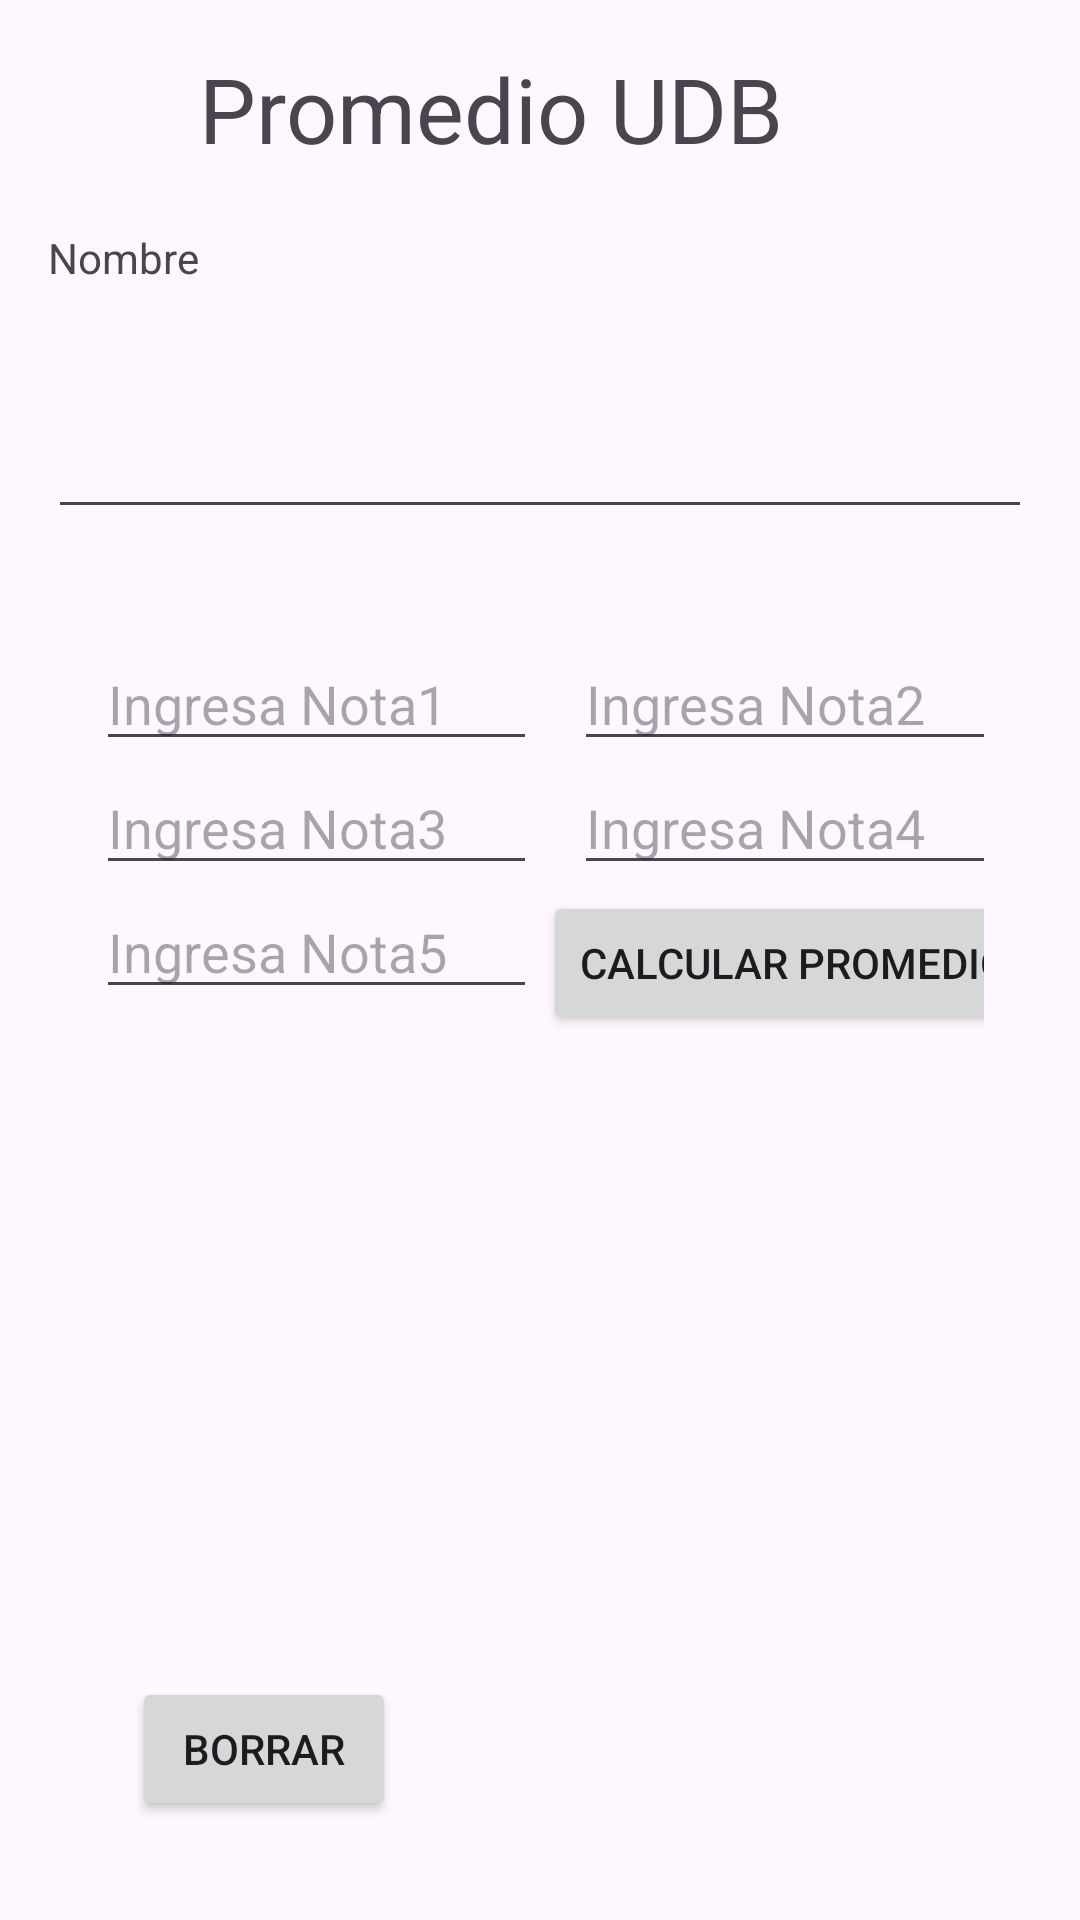

Layout XML and referenced resources for this Android screen:
<!-- AndroidManifest.xml: application theme Theme.DesafioPractico1 -->
<!-- res/layout/activity_promedio.xml -->
<?xml version="1.0" encoding="utf-8"?>
<androidx.constraintlayout.widget.ConstraintLayout xmlns:android="http://schemas.android.com/apk/res/android"
    xmlns:app="http://schemas.android.com/apk/res-auto"
    xmlns:tools="http://schemas.android.com/tools"
    android:id="@+id/main"
    android:layout_width="match_parent"
    android:layout_height="match_parent"
    tools:context=".PromedioActivity">

    <LinearLayout
        android:layout_width="match_parent"
        android:layout_height="match_parent"
        android:gravity="center_horizontal"
        android:orientation="vertical"
        android:padding="16dp"
        tools:context=".MainActivity"
        tools:layout_editor_absoluteX="-90dp"
        tools:layout_editor_absoluteY="0dp">

        <TextView
            android:id="@+id/textView"
            android:layout_width="227dp"
            android:layout_height="wrap_content"
            android:layout_marginBottom="20dp"
            android:text="Promedio UDB"
            android:textSize="30sp" />
        <FrameLayout
            android:layout_width="match_parent"
            android:layout_height="100dp"
            app:layout_constraintTop_toTopOf="parent">
            <TextView
                android:id="@+id/textView3"
                android:layout_width="100dp"
                android:layout_height="wrap_content"
                android:text="Nombre" />
            <EditText
                android:id="@+id/nombre"
                android:layout_width="match_parent"
                android:layout_height="match_parent"
                android:ems="8"
                android:inputType="text"
                android:layout_gravity="center_horizontal"
                />
        </FrameLayout>


        <GridLayout
            android:layout_width="match_parent"
            android:layout_height="wrap_content"
            android:columnCount="2"
            android:rowCount="3"
            android:layout_marginTop="20dp"
            android:padding="16dp"
            android:layout_gravity="center_horizontal">

            <EditText
                android:id="@+id/nota1"
                android:layout_width="wrap_content"
                android:layout_height="wrap_content"
                android:ems="7"
                android:hint="Ingresa Nota1"
                android:inputType="numberDecimal"
                android:layout_gravity="center_horizontal"/>

            <EditText
                android:id="@+id/nota2"
                android:layout_width="wrap_content"
                android:layout_height="wrap_content"
                android:ems="7"
                android:hint="Ingresa Nota2"
                android:inputType="numberDecimal"
                android:layout_gravity="center_horizontal"/>

            <EditText
                android:id="@+id/nota3"
                android:layout_width="wrap_content"
                android:layout_height="wrap_content"
                android:ems="7"
                android:hint="Ingresa Nota3"
                android:inputType="numberDecimal"
                android:layout_gravity="center_horizontal"/>

            <EditText
                android:id="@+id/nota4"
                android:layout_width="wrap_content"
                android:layout_height="wrap_content"
                android:ems="7"
                android:hint="Ingresa Nota4"
                android:inputType="numberDecimal"
                android:layout_gravity="center_horizontal"/>

            <EditText
                android:id="@+id/nota5"
                android:layout_width="wrap_content"
                android:layout_height="wrap_content"
                android:ems="7"
                android:hint="Ingresa Nota5"
                android:inputType="numberDecimal"
                android:layout_gravity="center_horizontal"/>

            <Button
                android:id="@+id/btnCalcular"
                android:layout_width="wrap_content"
                android:layout_height="wrap_content"
                android:layout_margin="2dp"
                android:insetLeft="2dp"
                android:insetRight="2dp"
                android:text="Calcular Promedio"
                android:layout_gravity="center_horizontal"/>

        </GridLayout>
        <TextView
            android:id="@+id/resultadotitulo"
            android:layout_width="170dp"
            android:layout_height="wrap_content"
            android:text="Resultado final"
            android:visibility="invisible"
            android:layout_marginTop="20dp"
            android:textSize="20sp"/>


        <GridLayout
            android:layout_width="match_parent"
            android:layout_height="wrap_content"
            android:columnCount="2"
            android:rowCount="2"
            android:layout_marginTop="25dp"
            android:padding="16dp"
            android:layout_gravity="center_horizontal"
            android:layout_marginLeft="8dp">

            <TextView
                android:id="@+id/resultadonumero"
                android:layout_width="150dp"
                android:layout_height="100dp"
                android:visibility="invisible"
                android:layout_marginTop="8dp"
                android:textSize="22sp">

            </TextView>

            <TextView
                android:id="@+id/resultado"
                android:layout_width="109dp"
                android:layout_height="85dp"
                android:visibility="invisible"
                android:textSize="22sp">

            </TextView>

            <Button
                android:id="@+id/btnlimpiar"
                android:layout_width="wrap_content"
                android:layout_height="wrap_content"
                android:insetLeft="2dp"
                android:insetRight="2dp"
                android:text="Borrar" />
        </GridLayout>


    </LinearLayout>

</androidx.constraintlayout.widget.ConstraintLayout>
<!-- resources referenced by this layout -->
<resources>
  <style name="Theme.DesafioPractico1" parent="Base.Theme.DesafioPractico1" />
  <style name="Base.Theme.DesafioPractico1" parent="Theme.Material3.DayNight.NoActionBar">
          
          
      </style>
</resources>
